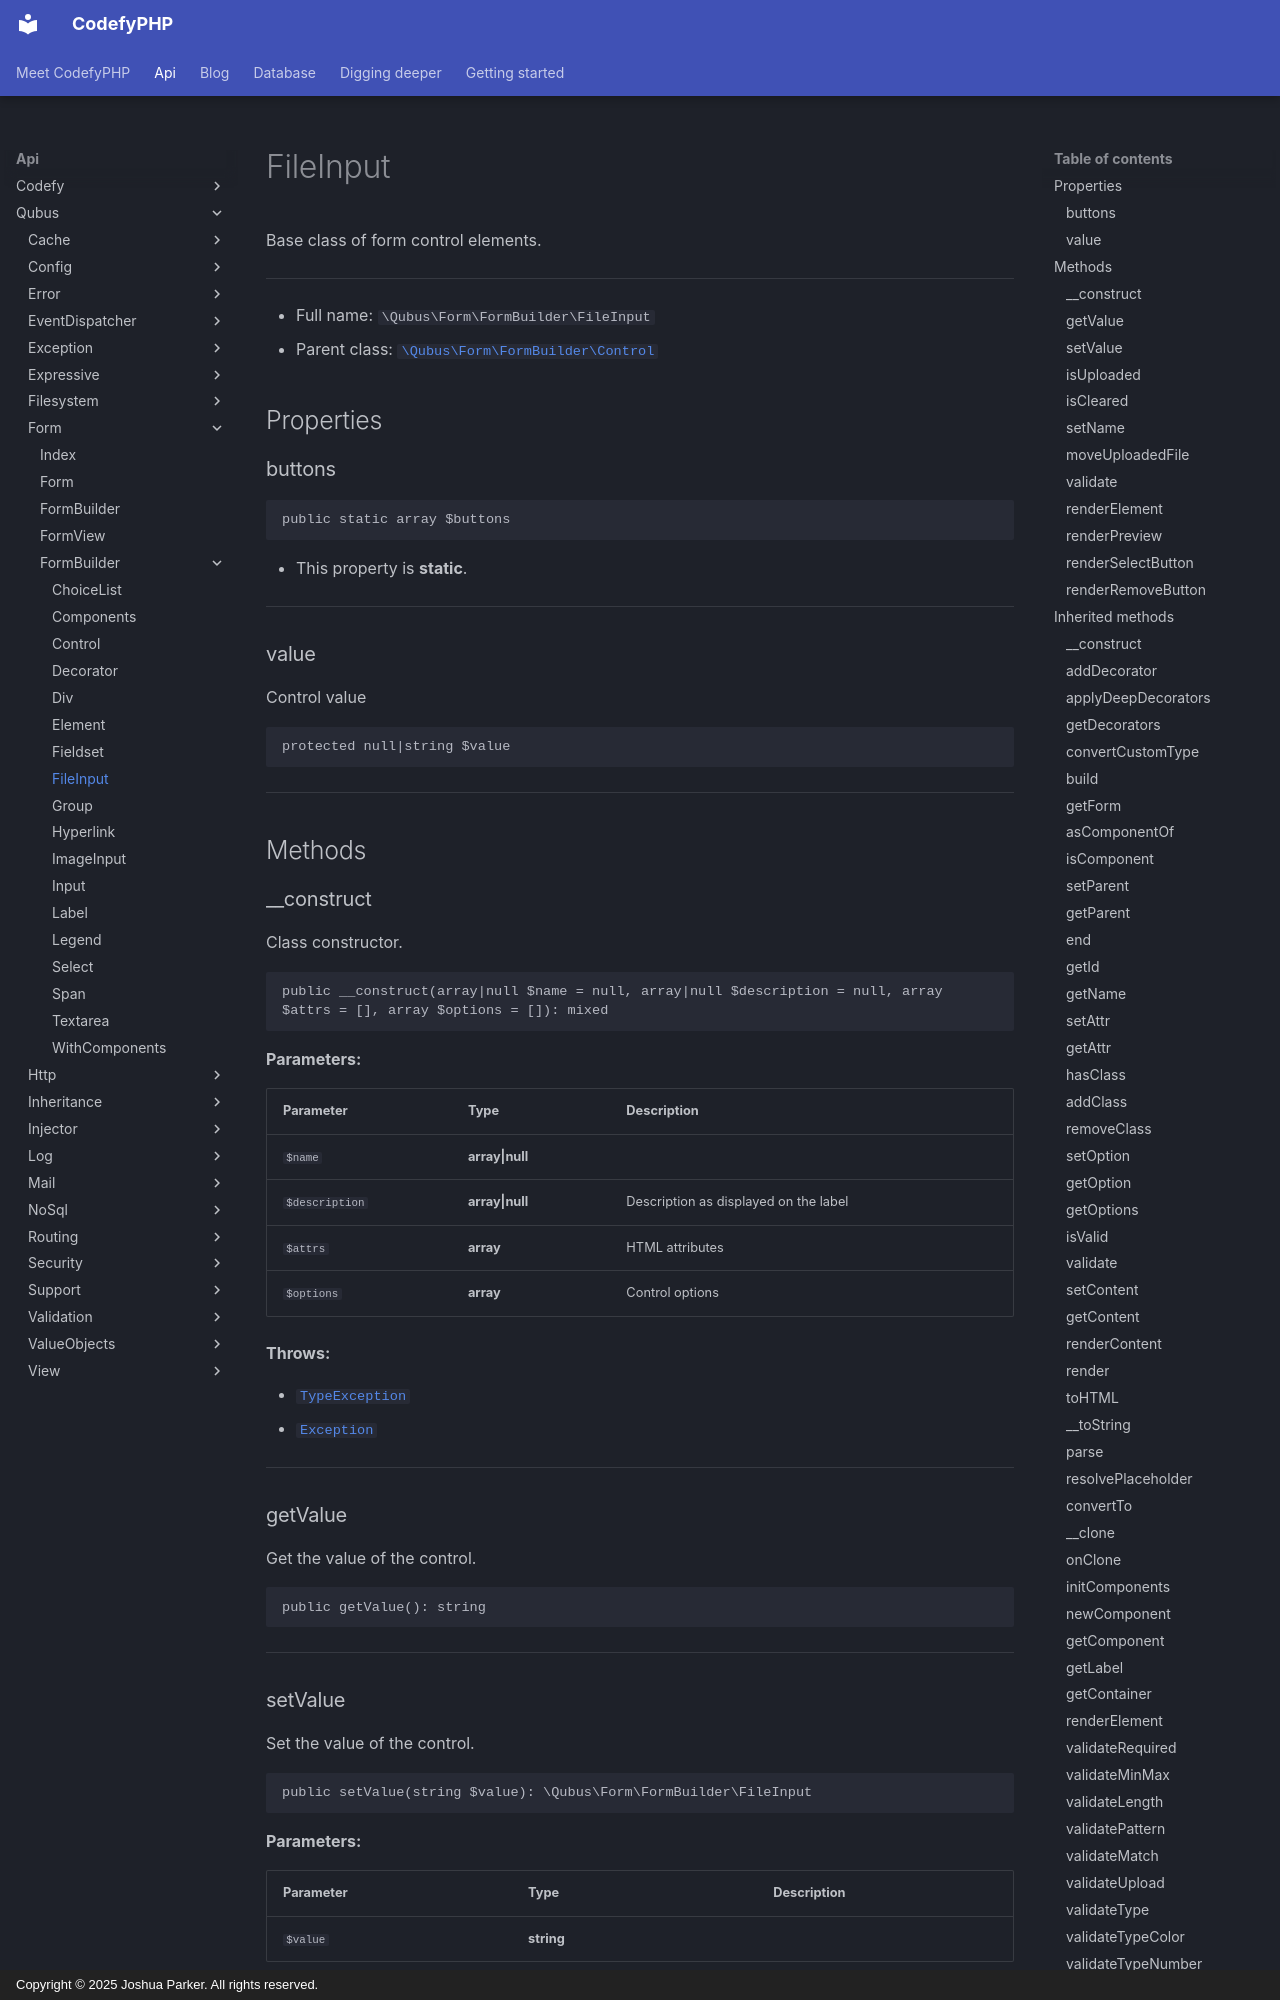

repository: codefyphp/docs · page: api/Qubus/Form/FormBuilder/FileInput/index.html · generator: mkdocs · copyright: Copyright © 2025 Joshua Parker. All rights reserved.

# FileInput

Base class of form control elements.

***

* Full name: `\Qubus\Form\FormBuilder\FileInput`
* Parent class: [`\Qubus\Form\FormBuilder\Control`](./Control.md)

## Properties

### buttons

```php
public static array $buttons
```

* This property is **static**.

***

### value

Control value

```php
protected null|string $value
```

***

## Methods

### __construct

Class constructor.

```php
public __construct(array|null $name = null, array|null $description = null, array $attrs = [], array $options = []): mixed
```

**Parameters:**

| Parameter      | Type            | Description                           |
|----------------|-----------------|---------------------------------------|
| `$name`        | **array\|null** |                                       |
| `$description` | **array\|null** | Description as displayed on the label |
| `$attrs`       | **array**       | HTML attributes                       |
| `$options`     | **array**       | Control options                       |

**Throws:**

- [`TypeException`](../../Exception/Data/TypeException.md)
- [`Exception`](../../Exception/Exception.md)

***

### getValue

Get the value of the control.

```php
public getValue(): string
```

***

### setValue

Set the value of the control.

```php
public setValue(string $value): \Qubus\Form\FormBuilder\FileInput
```

**Parameters:**

| Parameter | Type       | Description |
|-----------|------------|-------------|
| `$value`  | **string** |             |

**Return Value:**

$this

***
